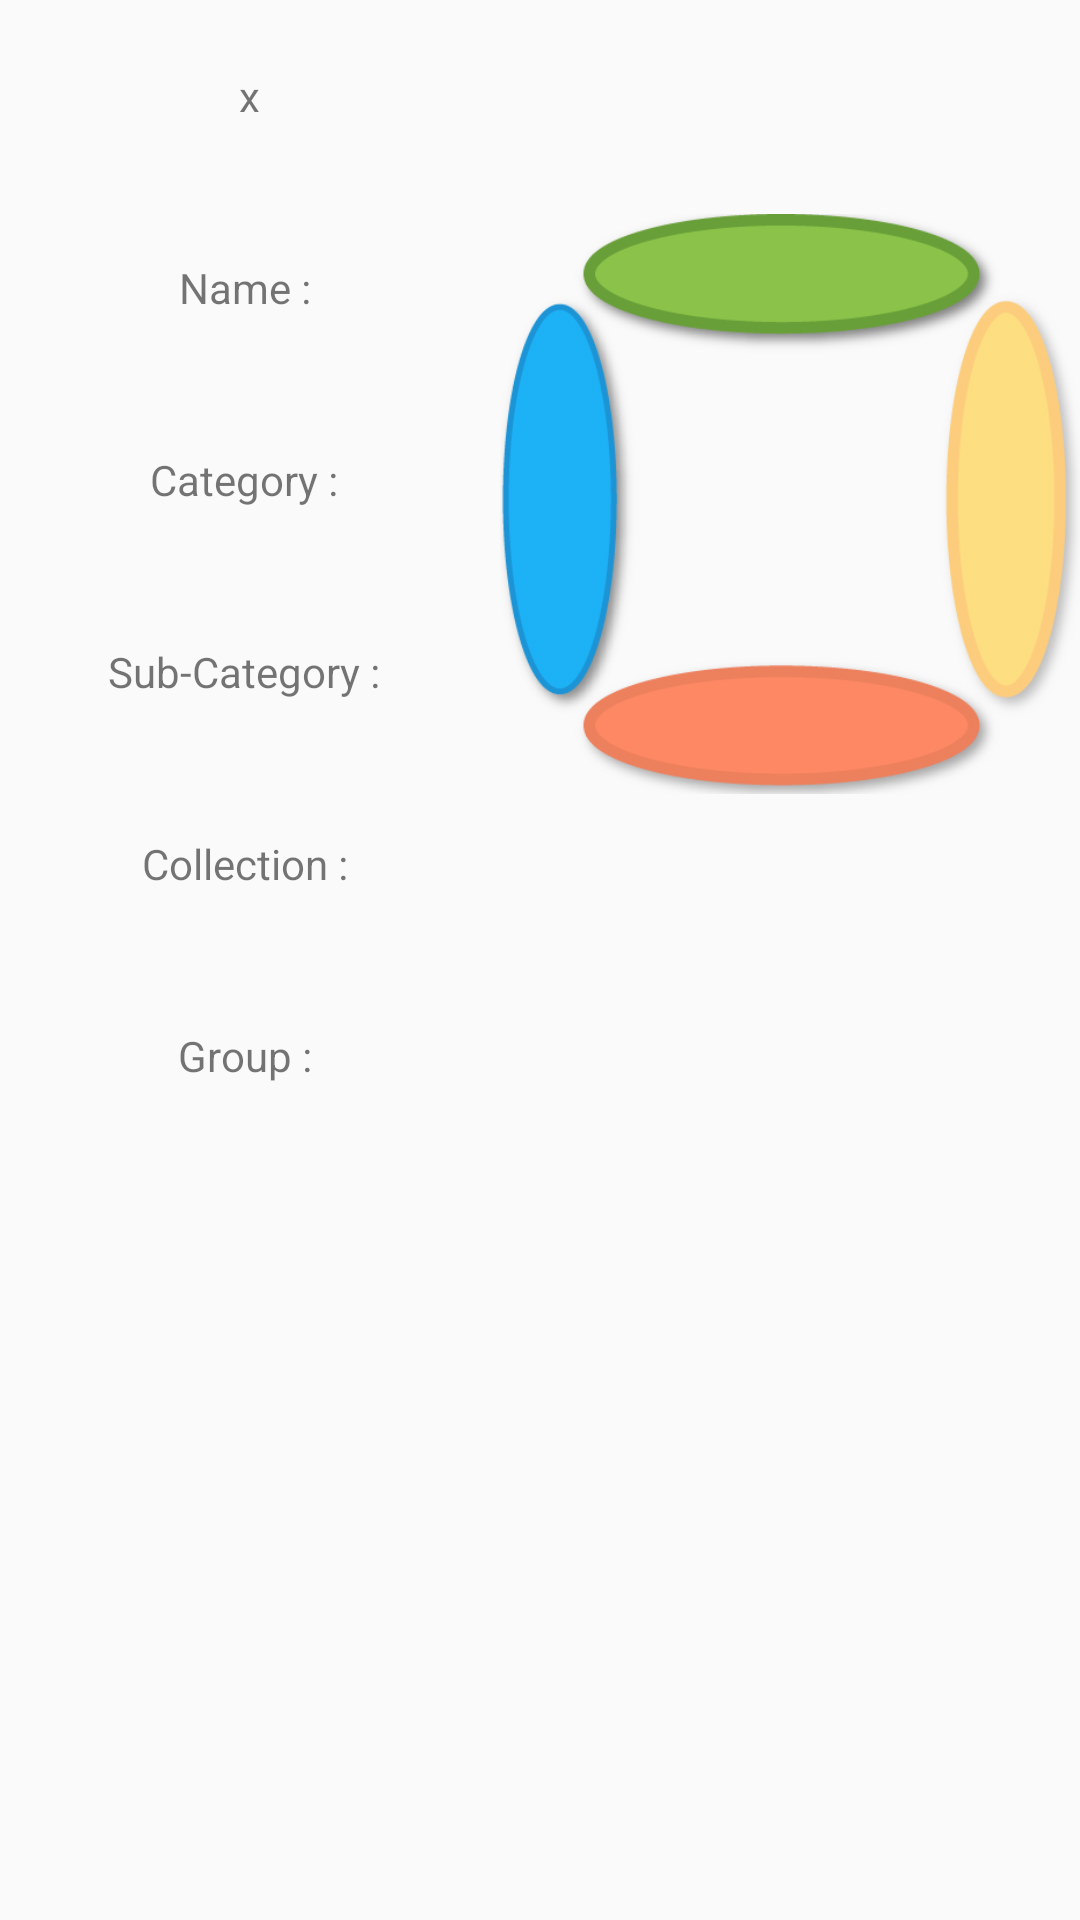

The Android layout XML behind this screen, and the referenced resources:
<!-- AndroidManifest.xml: application theme AppTheme -->
<!-- res/layout/fragment_detail_wide.xml -->
<?xml version="1.0" encoding="utf-8"?>
<ScrollView xmlns:android="http://schemas.android.com/apk/res/android"
    android:layout_width="match_parent"
    android:layout_height="match_parent">
    <LinearLayout xmlns:android="http://schemas.android.com/apk/res/android"
        android:orientation="horizontal"
        android:layout_width="match_parent"
        android:gravity="center"
        android:minHeight="?android:attr/listPreferredItemHeight"
        android:layout_height="wrap_content">
        <LinearLayout
            android:layout_width="wrap_content"
            android:layout_height="wrap_content"
            android:orientation="vertical"
            android:layout_weight="2">
            <LinearLayout
                android:layout_width="match_parent"
                android:layout_height="wrap_content"
                android:minHeight="?android:attr/listPreferredItemHeight"
                android:gravity="center"
                android:id="@+id/detail_dimention_block">
                <TextView
                    android:layout_width="wrap_content"
                    android:layout_height="wrap_content"
                    android:id="@+id/detail_width_textview"/>
                <TextView
                    android:layout_width="wrap_content"
                    android:layout_height="wrap_content"
                    android:text=" x "
                    android:focusableInTouchMode="true"/>
                <TextView
                    android:layout_width="wrap_content"
                    android:layout_height="wrap_content"
                    android:id="@+id/detail_height_textview"/>
            </LinearLayout>

            <LinearLayout
                android:layout_width="match_parent"
                android:layout_height="wrap_content"
                android:minHeight="?android:attr/listPreferredItemHeight"
                android:gravity="center"
                android:id="@+id/detail_name_block">
                <TextView
                    android:layout_width="wrap_content"
                    android:layout_height="wrap_content"
                    android:text="Name : "/>
                <TextView
                    android:layout_width="wrap_content"
                    android:layout_height="wrap_content"
                    android:id="@+id/detail_name_textview"/>
            </LinearLayout>

            <LinearLayout
                android:layout_width="match_parent"
                android:layout_height="wrap_content"
                android:minHeight="?android:attr/listPreferredItemHeight"
                android:gravity="center"
                android:id="@+id/detail_category_block">
                <TextView
                    android:layout_width="wrap_content"
                    android:layout_height="wrap_content"
                    android:text="Category : "/>
                <TextView
                    android:layout_width="wrap_content"
                    android:layout_height="wrap_content"
                    android:id="@+id/detail_category_textview"/>
            </LinearLayout>

            <LinearLayout
                android:layout_width="match_parent"
                android:layout_height="wrap_content"
                android:minHeight="?android:attr/listPreferredItemHeight"
                android:gravity="center"
                android:id="@+id/detail_sub_category_block">
                <TextView
                    android:layout_width="wrap_content"
                    android:layout_height="wrap_content"
                    android:text="Sub-Category : "/>
                <TextView
                    android:layout_width="wrap_content"
                    android:layout_height="wrap_content"
                    android:id="@+id/detail_sub_category_textview"/>
            </LinearLayout>

            <LinearLayout
                android:layout_width="match_parent"
                android:layout_height="wrap_content"
                android:minHeight="?android:attr/listPreferredItemHeight"
                android:gravity="center"
                android:id="@+id/detail_collection_block">
                <TextView
                    android:layout_width="wrap_content"
                    android:layout_height="wrap_content"
                    android:text="Collection : "/>
                <TextView
                    android:layout_width="wrap_content"
                    android:layout_height="wrap_content"
                    android:id="@+id/detail_collection_textview"/>
            </LinearLayout>

            <LinearLayout
                android:layout_width="match_parent"
                android:layout_height="wrap_content"
                android:minHeight="?android:attr/listPreferredItemHeight"
                android:gravity="center"
                android:id="@+id/detail_group_block">
                <TextView
                    android:layout_width="wrap_content"
                    android:layout_height="wrap_content"
                    android:text="Group : "/>
                <TextView
                    android:layout_width="wrap_content"
                    android:layout_height="wrap_content"
                    android:id="@+id/detail_group_textview"/>
            </LinearLayout>
        </LinearLayout>
        <LinearLayout
            android:layout_width="wrap_content"
            android:layout_height="wrap_content"
            android:orientation="vertical"
            android:gravity="center"
            android:layout_weight="4">
            <ImageView
                android:layout_width="match_parent"
                android:layout_height="wrap_content"
                android:scaleType="fitStart"
                android:adjustViewBounds="true"
                android:src="@drawable/loading"
                android:id="@+id/image"/>
            <Button
                android:layout_width="48dp"
                android:layout_height="48dp"
                android:id="@+id/operation"
                android:background="@drawable/ic_file_download_black_48dp"/>
            <ProgressBar
                android:layout_width="match_parent"
                android:layout_height="wrap_content"
                android:id="@+id/downloadProgress"
                android:visibility="gone"/>
        </LinearLayout>


    </LinearLayout>
</ScrollView>
<!-- resources referenced by this layout -->
<resources>
  <!-- drawable loading (drawable) -->
  <?xml version="1.0" encoding="utf-8"?>
  <animation-list xmlns:android="http://schemas.android.com/apk/res/android"
      android:oneshot="false">
      <item android:duration="500" android:drawable="@drawable/frame1" />
      <item android:duration="500" android:drawable="@drawable/frame2" />
      <item android:duration="500" android:drawable="@drawable/frame3" />
      <item android:duration="500" android:drawable="@drawable/frame4" />
  </animation-list>
  <style name="AppTheme" parent="Theme.AppCompat.Light.DarkActionBar">
          
          <item name="colorPrimary">@color/blue</item>
          <item name="colorPrimaryDark">@color/blueDark</item>
          <item name="colorAccent">@color/colorAccent</item>
      </style>
  <!-- drawable frame1: png bitmap (drawable, 38652 bytes) -->
  <!-- drawable frame2: png bitmap (drawable, 38643 bytes) -->
  <!-- drawable frame3: png bitmap (drawable, 38605 bytes) -->
  <!-- drawable frame4: png bitmap (drawable, 38539 bytes) -->
  <color name="blue">#03A9F4</color>
  <color name="blueDark">#0288D1</color>
  <color name="colorAccent">#cc3300</color>
</resources>
